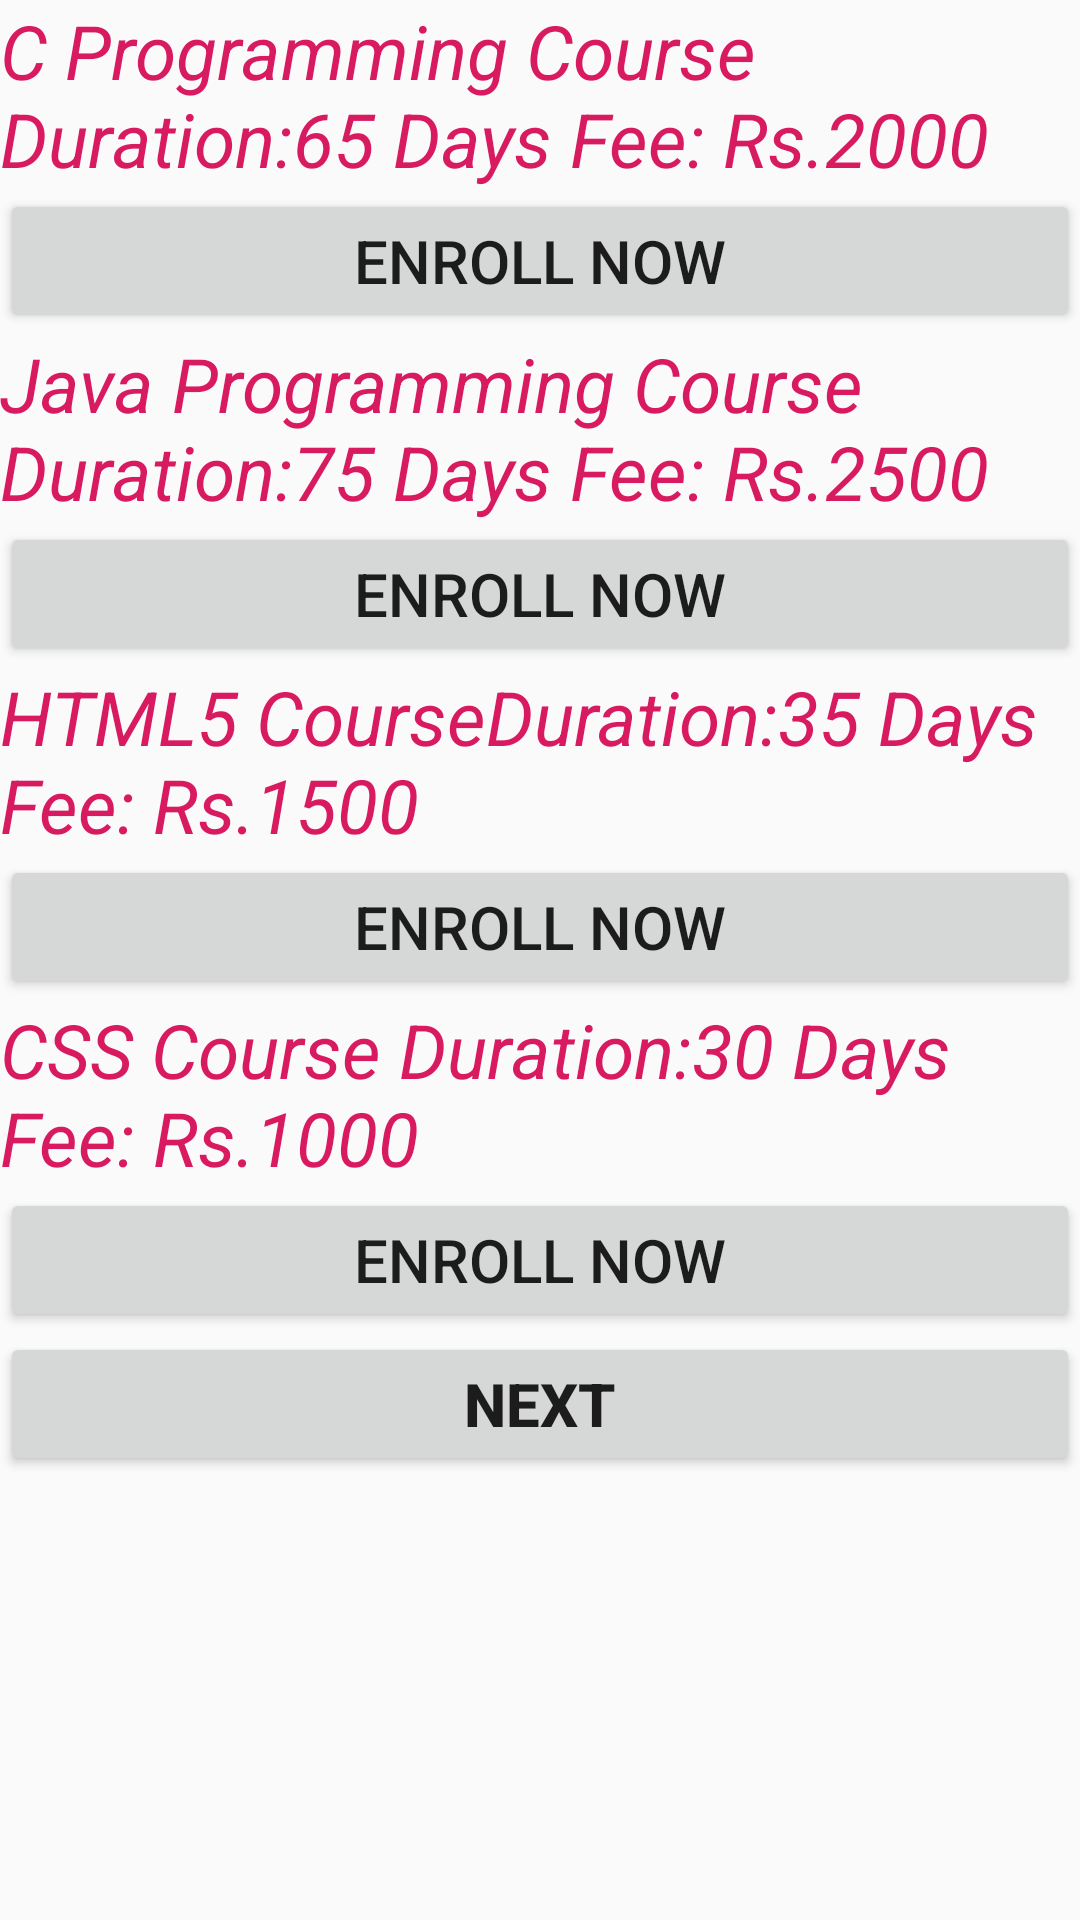

Reconstruct the res/layout file that produces this screen, plus the resources it refers to.
<!-- AndroidManifest.xml: application theme AppTheme -->
<!-- res/layout/activity_home.xml -->
<?xml version="1.0" encoding="utf-8"?>
<LinearLayout xmlns:android="http://schemas.android.com/apk/res/android"
    xmlns:app="http://schemas.android.com/apk/res-auto"
    xmlns:tools="http://schemas.android.com/tools"
    android:layout_width="match_parent"
    android:layout_height="match_parent"
    tools:context=".HomeActivity"
    android:orientation="vertical">


    <TextView
        android:id="@+id/c"
        android:layout_width="wrap_content"
        android:layout_height="wrap_content"
        android:text="C Programming
Course Duration:65 Days
Fee: Rs.2000"
        android:textSize="25dp"
        android:textColor="#D81B60"
        android:textStyle="italic"/>

    <Button
        android:id="@+id/cb"
        android:layout_width="match_parent"
        android:layout_height="wrap_content"
        android:text="ENROLL NOW"
        android:textSize="20dp"
        android:onClick="result"/>
    <TextView
        android:id="@+id/j"
        android:layout_width="wrap_content"
        android:layout_height="wrap_content"
        android:text="Java Programming
Course Duration:75 Days
Fee: Rs.2500"
        android:textSize="25dp"
        android:textColor="#D81B60"
        android:textStyle="italic"/>

    <Button
        android:id="@+id/jb"
        android:layout_width="match_parent"
        android:layout_height="wrap_content"
        android:text="ENROLL NOW"
        android:textSize="20dp"
        android:onClick="result"/>
    <TextView
        android:id="@+id/h"
        android:layout_width="wrap_content"
        android:layout_height="wrap_content"
        android:text="HTML5
CourseDuration:35 Days
Fee: Rs.1500"
        android:textSize="25dp"
        android:textColor="#D81B60"
        android:textStyle="italic"/>

    <Button
        android:id="@+id/hb"
        android:layout_width="match_parent"
        android:layout_height="wrap_content"
        android:text="ENROLL NOW"
        android:textSize="20dp"
        android:onClick="result"/>
    <TextView
        android:id="@+id/css"
        android:layout_width="wrap_content"
        android:layout_height="wrap_content"
        android:text="CSS
Course Duration:30 Days
Fee: Rs.1000"
        android:textSize="25dp"
        android:textColor="#D81B60"
        android:textStyle="italic"/>

    <Button
        android:id="@+id/cssb"
        android:layout_width="match_parent"
        android:layout_height="wrap_content"
        android:text="ENROLL NOW"
        android:textSize="20dp"
        android:onClick="result"/>
    <Button
        android:id="@+id/next"
        android:layout_width="match_parent"
        android:layout_height="wrap_content"
        android:text="Next"
        android:textSize="20dp"
        android:textStyle="bold"
        android:onClick="next"/>
</LinearLayout>
<!-- resources referenced by this layout -->
<resources>
  <style name="AppTheme" parent="Theme.AppCompat.Light.DarkActionBar">
          
          <item name="colorPrimary">#0000ff</item>
          <item name="colorPrimaryDark">#0000ff</item>
          <item name="colorAccent">@color/colorAccent</item>
      </style>
  <!-- not gathered from this repository: default colours our renderer supplied (Android Studio template values) -->
  <color name="colorAccent">#FF03DAC5</color>
</resources>
